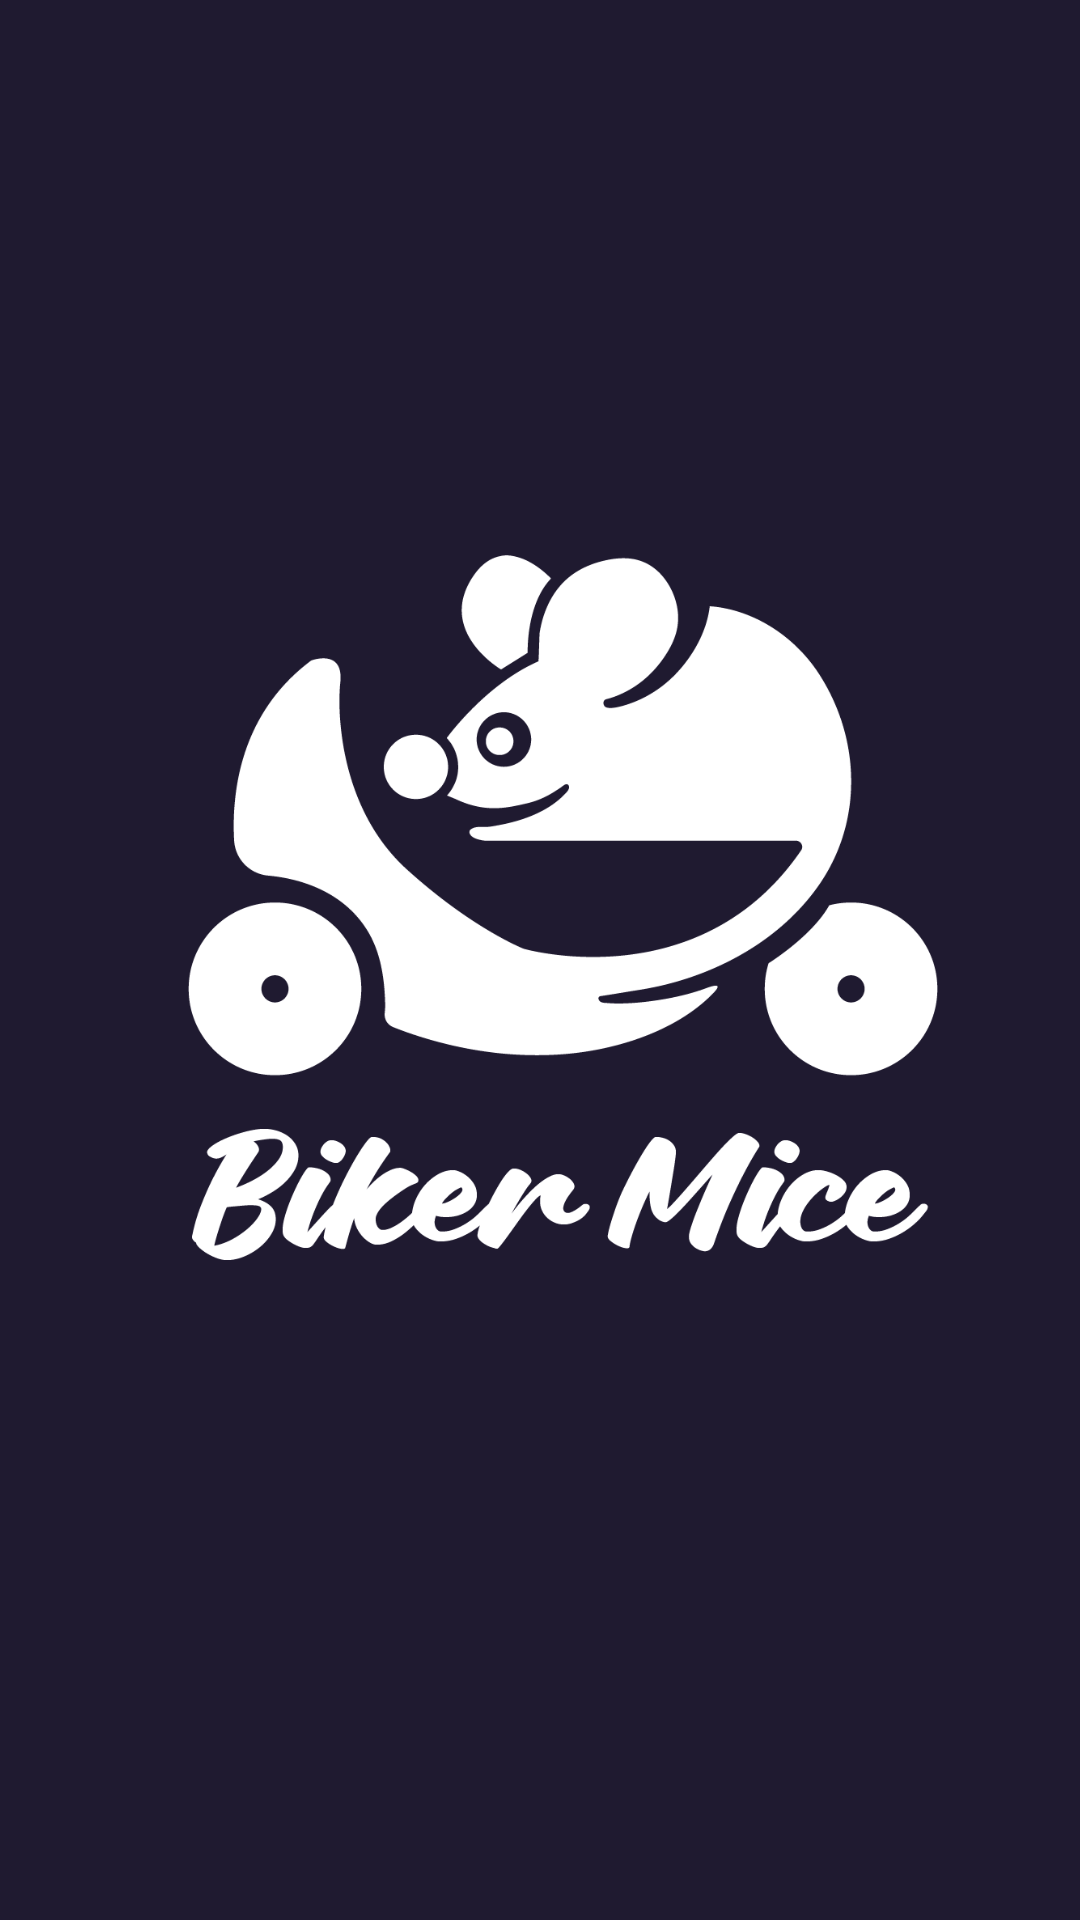

Reconstruct the res/layout file that produces this screen, plus the resources it refers to.
<!-- AndroidManifest.xml: application theme Theme.AppCompat.NoActionBar -->
<!-- res/layout/activity_splash.xml -->
<?xml version="1.0" encoding="utf-8"?>
<androidx.constraintlayout.widget.ConstraintLayout xmlns:android="http://schemas.android.com/apk/res/android"
    xmlns:app="http://schemas.android.com/apk/res-auto"
    xmlns:tools="http://schemas.android.com/tools"
    android:layout_width="match_parent"
    android:layout_height="match_parent"
    android:background="#1f1a30"
    tools:context=".SplashActivity">

    <ImageView
        android:id="@+id/imageView6"
        android:layout_width="250dp"
        android:layout_height="250dp"
        android:layout_marginStart="20dp"
        android:layout_marginTop="20dp"
        android:layout_marginEnd="20dp"
        android:layout_marginBottom="20dp"
        app:layout_constraintBottom_toBottomOf="parent"
        app:layout_constraintEnd_toEndOf="parent"
        app:layout_constraintHorizontal_bias="0.611"
        app:layout_constraintStart_toStartOf="parent"
        app:layout_constraintTop_toTopOf="parent"
        app:layout_constraintVertical_bias="0.463"
        app:srcCompat="@drawable/bm_blanco" />
</androidx.constraintlayout.widget.ConstraintLayout>
<!-- resources referenced by this layout -->
<resources>
  <!-- drawable bm_blanco: png bitmap (drawable, 36696 bytes) -->
</resources>
